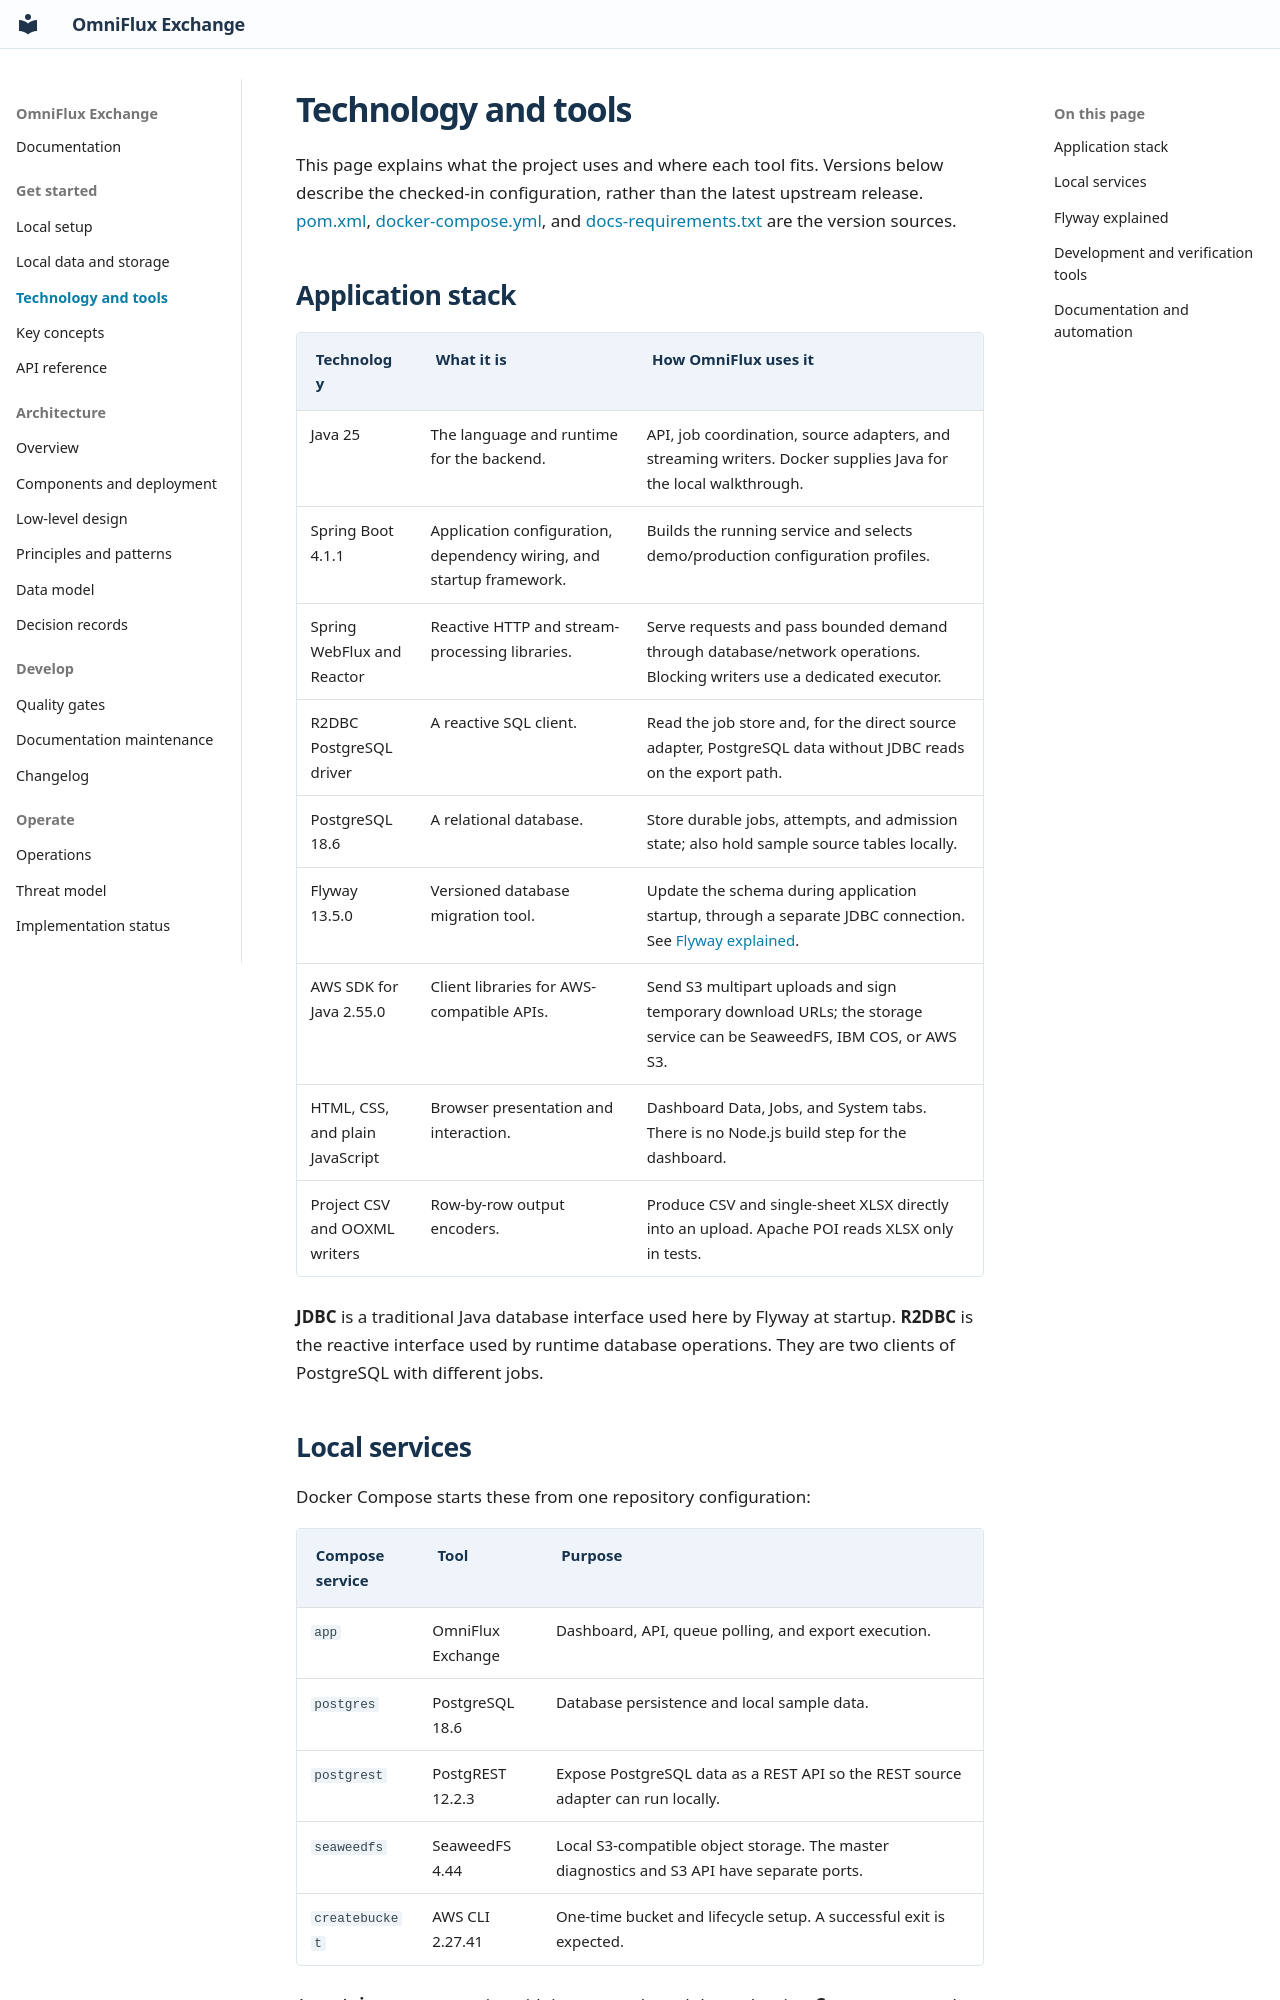

repository: KannanThiraviam/OmniFlux-Exchange · page: TECH_STACK/index.html · generator: mkdocs

# Technology and tools

This page explains what the project uses and where each tool fits. Versions below describe the checked-in configuration, rather than the latest upstream release. [pom.xml](../pom.xml), [docker-compose.yml](../docker-compose.yml), and [docs-requirements.txt](../docs-requirements.txt) are the version sources.

## Application stack

| Technology | What it is | How OmniFlux uses it |
|---|---|---|
| Java 25 | The language and runtime for the backend. | API, job coordination, source adapters, and streaming writers. Docker supplies Java for the local walkthrough. |
| Spring Boot 4.1.1 | Application configuration, dependency wiring, and startup framework. | Builds the running service and selects demo/production configuration profiles. |
| Spring WebFlux and Reactor | Reactive HTTP and stream-processing libraries. | Serve requests and pass bounded demand through database/network operations. Blocking writers use a dedicated executor. |
| R2DBC PostgreSQL driver | A reactive SQL client. | Read the job store and, for the direct source adapter, PostgreSQL data without JDBC reads on the export path. |
| PostgreSQL 18.6 | A relational database. | Store durable jobs, attempts, and admission state; also hold sample source tables locally. |
| Flyway 13.5.0 | Versioned database migration tool. | Update the schema during application startup, through a separate JDBC connection. See [Flyway explained](#flyway-explained). |
| AWS SDK for Java 2.55.0 | Client libraries for AWS-compatible APIs. | Send S3 multipart uploads and sign temporary download URLs; the storage service can be SeaweedFS, IBM COS, or AWS S3. |
| HTML, CSS, and plain JavaScript | Browser presentation and interaction. | Dashboard Data, Jobs, and System tabs. There is no Node.js build step for the dashboard. |
| Project CSV and OOXML writers | Row-by-row output encoders. | Produce CSV and single-sheet XLSX directly into an upload. Apache POI reads XLSX only in tests. |

**JDBC** is a traditional Java database interface used here by Flyway at startup. **R2DBC** is the reactive interface used by runtime database operations. They are two clients of PostgreSQL with different jobs.

## Local services

Docker Compose starts these from one repository configuration:

| Compose service | Tool | Purpose |
|---|---|---|
| `app` | OmniFlux Exchange | Dashboard, API, queue polling, and export execution. |
| `postgres` | PostgreSQL 18.6 | Database persistence and local sample data. |
| `postgrest` | PostgREST 12.2.3 | Expose PostgreSQL data as a REST API so the REST source adapter can run locally. |
| `seaweedfs` | SeaweedFS 4.44 | Local S3-compatible object storage. The master diagnostics and S3 API have separate ports. |
| `createbucket` | AWS CLI 2.27.41 | One-time bucket and lifecycle setup. A successful exit is expected. |

A **container** runs a service with its own packaged dependencies. **Compose** starts the containers together, connects them, and maps their ports to your computer. A **volume** keeps database/object data when containers stop. See [Local data and storage](LOCAL_DATA.md) for the addresses and inspection steps.
